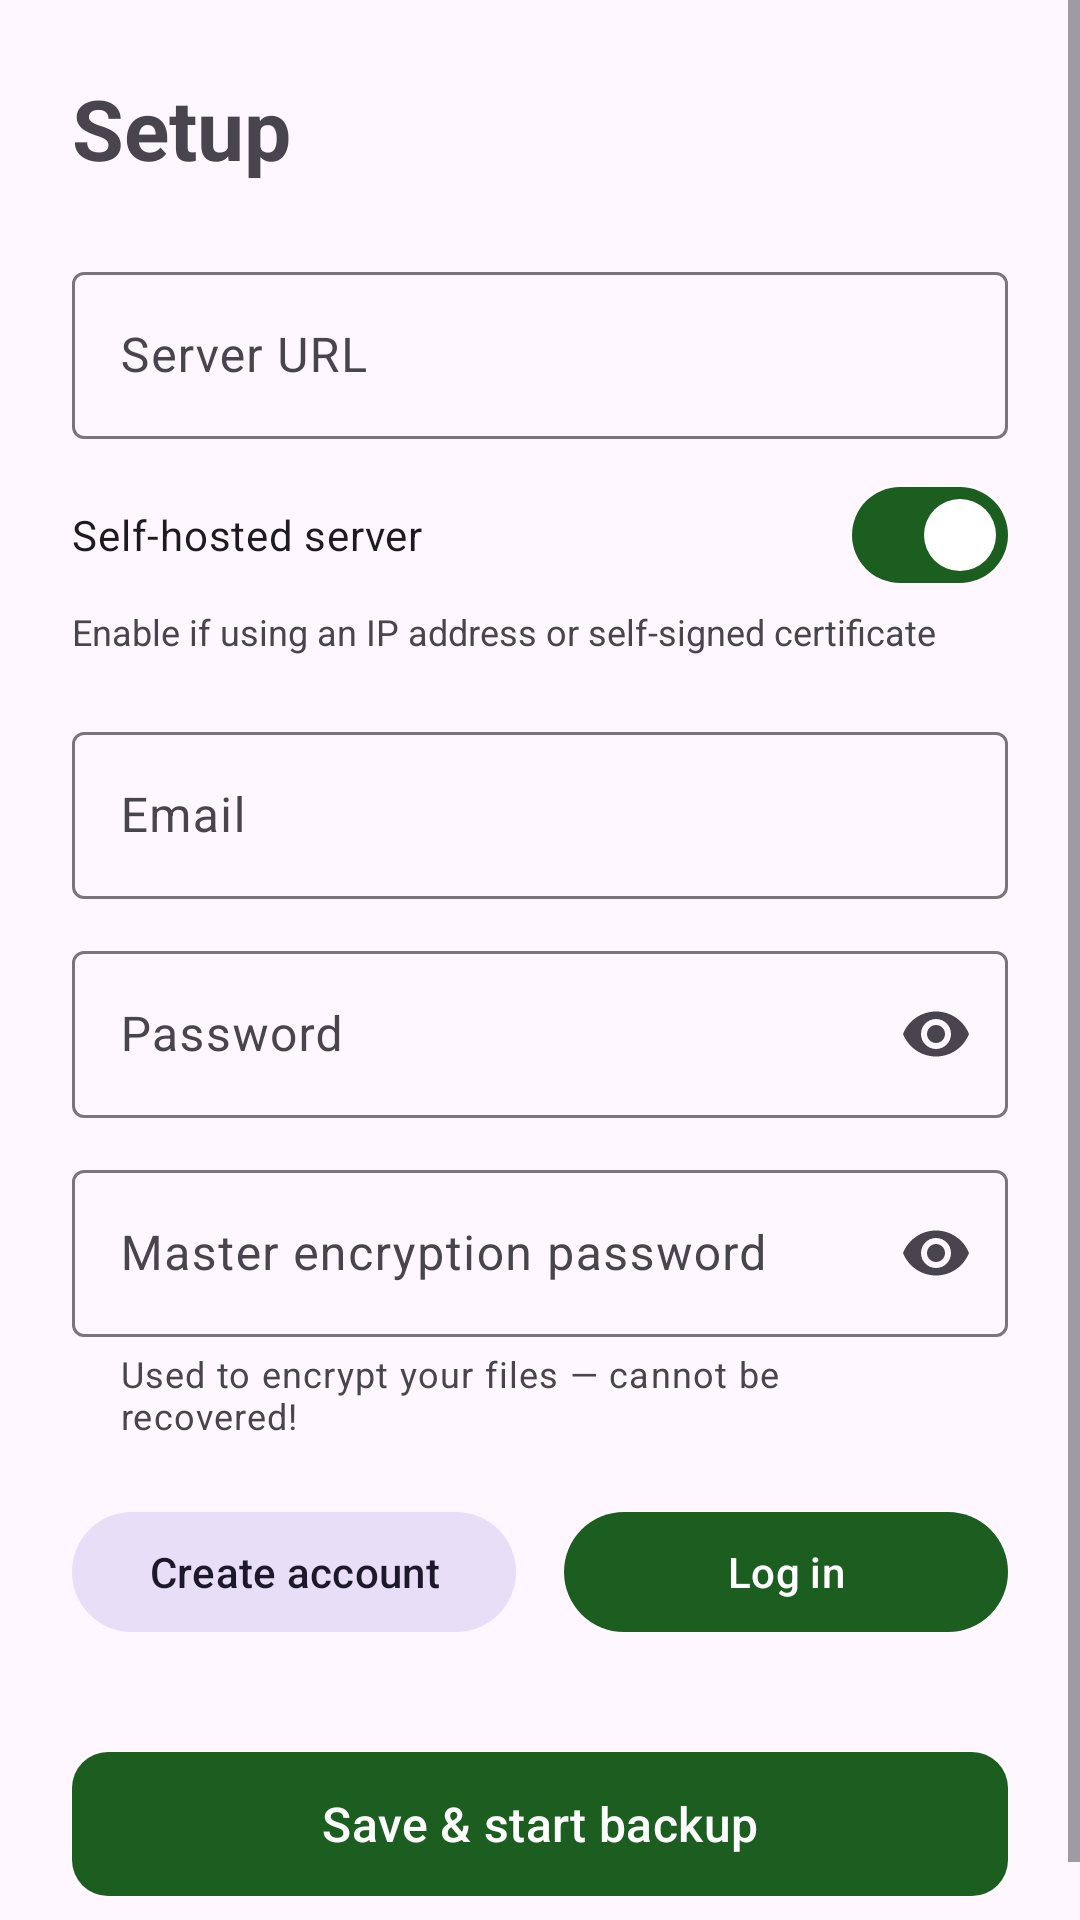

Here is an Android app screen rendered from its layout file. Give the layout XML and the strings, colors and styles it references.
<!-- AndroidManifest.xml: application theme Theme.ZkBackup -->
<!-- res/layout/activity_setup.xml -->
<?xml version="1.0" encoding="utf-8"?>
<ScrollView
    xmlns:android="http://schemas.android.com/apk/res/android"
    xmlns:app="http://schemas.android.com/apk/res-auto"
    xmlns:tools="http://schemas.android.com/tools"
    android:layout_width="match_parent"
    android:layout_height="match_parent"
    tools:context=".ui.setup.SetupActivity">

    <LinearLayout
        android:layout_width="match_parent"
        android:layout_height="wrap_content"
        android:orientation="vertical"
        android:padding="24dp">

        <TextView
            android:layout_width="wrap_content"
            android:layout_height="wrap_content"
            android:text="@string/setup_title"
            android:textSize="28sp"
            android:textStyle="bold"
            android:layout_marginBottom="24dp" />

        
        <com.google.android.material.textfield.TextInputLayout
            android:layout_width="match_parent"
            android:layout_height="wrap_content"
            android:hint="@string/setup_server_url"
            style="@style/Widget.Material3.TextInputLayout.OutlinedBox">

            <com.google.android.material.textfield.TextInputEditText
                android:id="@+id/etServerUrl"
                android:layout_width="match_parent"
                android:layout_height="wrap_content"
                android:inputType="textUri"
                tools:text="https://backup.example.com" />
        </com.google.android.material.textfield.TextInputLayout>

        
        <com.google.android.material.materialswitch.MaterialSwitch
            android:id="@+id/switchSelfHosted"
            android:layout_width="match_parent"
            android:layout_height="wrap_content"
            android:layout_marginTop="8dp"
            android:text="@string/setup_self_hosted"
            android:checked="true" />

        <TextView
            android:layout_width="wrap_content"
            android:layout_height="wrap_content"
            android:text="@string/setup_self_hosted_hint"
            android:textSize="12sp"
            android:textColor="?android:attr/textColorSecondary"
            android:layout_marginBottom="8dp" />

        
        <com.google.android.material.textfield.TextInputLayout
            android:layout_width="match_parent"
            android:layout_height="wrap_content"
            android:layout_marginTop="12dp"
            android:hint="@string/setup_email"
            style="@style/Widget.Material3.TextInputLayout.OutlinedBox">

            <com.google.android.material.textfield.TextInputEditText
                android:id="@+id/etEmail"
                android:layout_width="match_parent"
                android:layout_height="wrap_content"
                android:inputType="textEmailAddress" />
        </com.google.android.material.textfield.TextInputLayout>

        
        <com.google.android.material.textfield.TextInputLayout
            android:layout_width="match_parent"
            android:layout_height="wrap_content"
            android:layout_marginTop="12dp"
            android:hint="@string/setup_password"
            style="@style/Widget.Material3.TextInputLayout.OutlinedBox"
            app:endIconMode="password_toggle">

            <com.google.android.material.textfield.TextInputEditText
                android:id="@+id/etPassword"
                android:layout_width="match_parent"
                android:layout_height="wrap_content"
                android:inputType="textPassword" />
        </com.google.android.material.textfield.TextInputLayout>

        
        <com.google.android.material.textfield.TextInputLayout
            android:layout_width="match_parent"
            android:layout_height="wrap_content"
            android:layout_marginTop="12dp"
            android:hint="@string/setup_master_password"
            app:helperText="@string/setup_master_password_hint"
            app:helperTextEnabled="true"
            style="@style/Widget.Material3.TextInputLayout.OutlinedBox"
            app:endIconMode="password_toggle">

            <com.google.android.material.textfield.TextInputEditText
                android:id="@+id/etMasterPassword"
                android:layout_width="match_parent"
                android:layout_height="wrap_content"
                android:inputType="textPassword" />
        </com.google.android.material.textfield.TextInputLayout>

        
        <LinearLayout
            android:layout_width="match_parent"
            android:layout_height="wrap_content"
            android:layout_marginTop="20dp"
            android:orientation="horizontal">

            <com.google.android.material.button.MaterialButton
                android:id="@+id/btnRegister"
                android:layout_width="0dp"
                android:layout_height="wrap_content"
                android:layout_weight="1"
                android:layout_marginEnd="8dp"
                android:text="@string/setup_register"
                style="@style/Widget.Material3.Button.TonalButton" />

            <com.google.android.material.button.MaterialButton
                android:id="@+id/btnLogin"
                android:layout_width="0dp"
                android:layout_height="wrap_content"
                android:layout_weight="1"
                android:layout_marginStart="8dp"
                android:text="@string/setup_login" />
        </LinearLayout>

        
        <TextView
            android:id="@+id/tvSetupStatus"
            android:layout_width="wrap_content"
            android:layout_height="wrap_content"
            android:layout_marginTop="16dp"
            android:textColor="?attr/colorError"
            android:visibility="gone"
            tools:text="Error: connection refused"
            tools:visibility="visible" />

        
        <com.google.android.material.button.MaterialButton
            android:id="@+id/btnSave"
            android:layout_width="match_parent"
            android:layout_height="56dp"
            android:layout_marginTop="32dp"
            android:text="@string/setup_save"
            android:textSize="16sp"
            app:cornerRadius="12dp" />

    </LinearLayout>
</ScrollView>
<!-- resources referenced by this layout -->
<resources>
  <string name="setup_email">Email</string>
  <string name="setup_login">Log in</string>
  <string name="setup_master_password">Master encryption password</string>
  <string name="setup_master_password_hint">Used to encrypt your files — cannot be recovered!</string>
  <string name="setup_password">Password</string>
  <string name="setup_register">Create account</string>
  <string name="setup_save">Save &amp; start backup</string>
  <string name="setup_self_hosted">Self-hosted server</string>
  <string name="setup_self_hosted_hint">Enable if using an IP address or self-signed certificate</string>
  <string name="setup_server_url">Server URL</string>
  <string name="setup_title">Setup</string>
  <style name="Theme.ZkBackup" parent="Theme.Material3.DayNight.NoActionBar">
          <item name="colorPrimary">@color/primary</item>
          <item name="colorOnPrimary">@color/on_primary</item>
          <item name="colorSecondary">@color/secondary</item>
      </style>
  <color name="primary">#1B5E20</color>
  <color name="on_primary">#FFFFFF</color>
  <color name="secondary">#004D40</color>
</resources>
